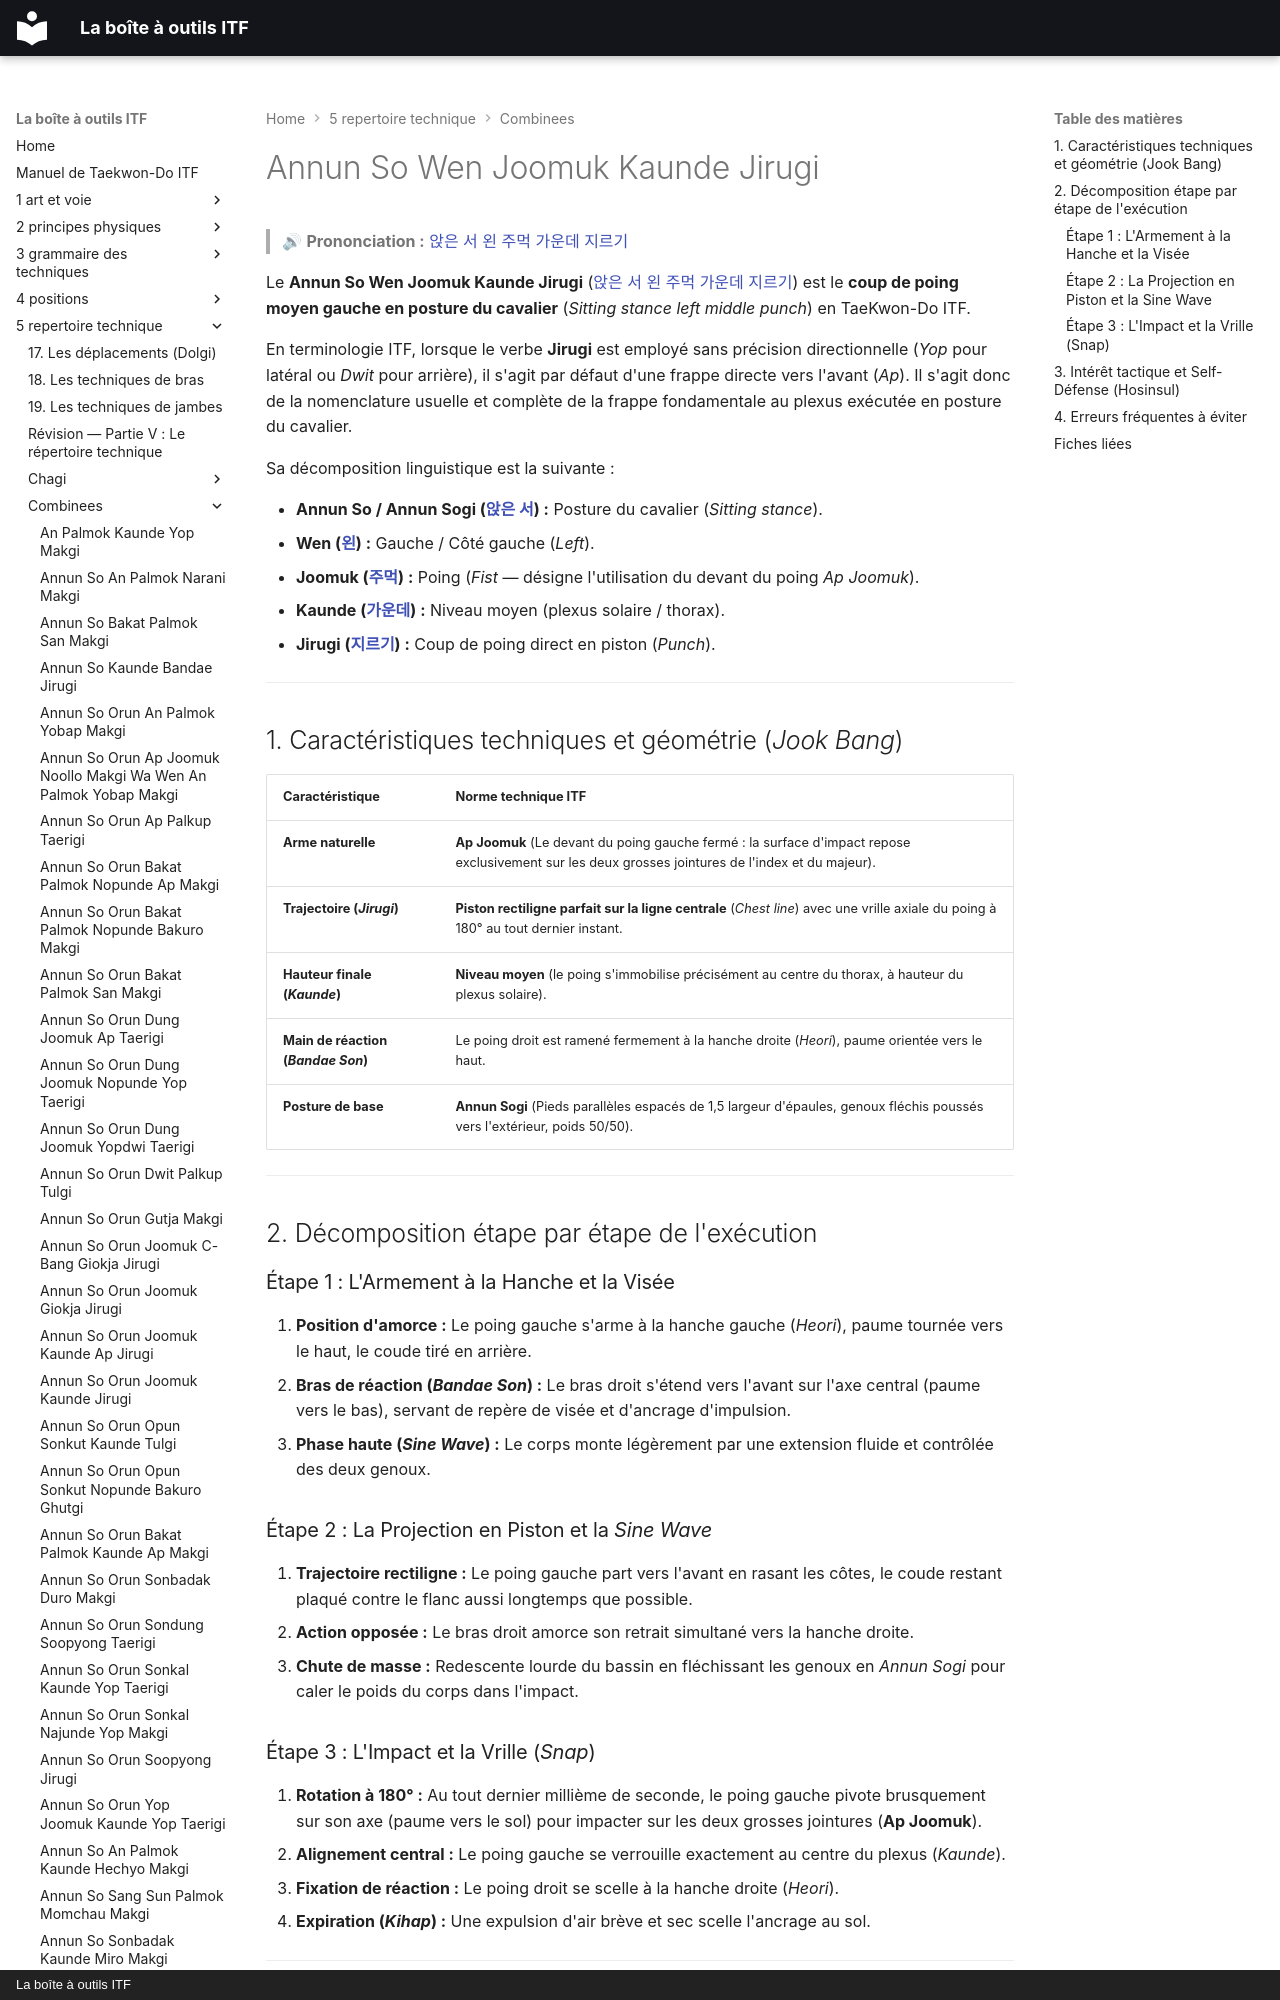

repository: yvmori1/La-boite-outils-ITF · page: 5-repertoire-technique/combinees/Annun-So-Wen-Joomuk-Kaunde-Jirugi/index.html · generator: mkdocs · copyright: La boîte à outils ITF

# Annun So Wen Joomuk Kaunde Jirugi

> 🔊 **Prononciation :** [앉은 서 왼 주먹 가운데 지르기](../../audio/Techniques/Annun-So-Wen-Joomuk-Kaunde-Jirugi.m4a)

Le **Annun So Wen Joomuk Kaunde Jirugi** ([앉은 서 왼 주먹 가운데 지르기](../../audio/Techniques/Annun-So-Wen-Joomuk-Kaunde-Jirugi.m4a)) est le **coup de poing moyen gauche en posture du cavalier** (*Sitting stance left middle punch*) en TaeKwon-Do ITF.

En terminologie ITF, lorsque le verbe **Jirugi** est employé sans précision directionnelle (*Yop* pour latéral ou *Dwit* pour arrière), il s'agit par défaut d'une frappe directe vers l'avant (*Ap*). Il s'agit donc de la nomenclature usuelle et complète de la frappe fondamentale au plexus exécutée en posture du cavalier.

Sa décomposition linguistique est la suivante :
